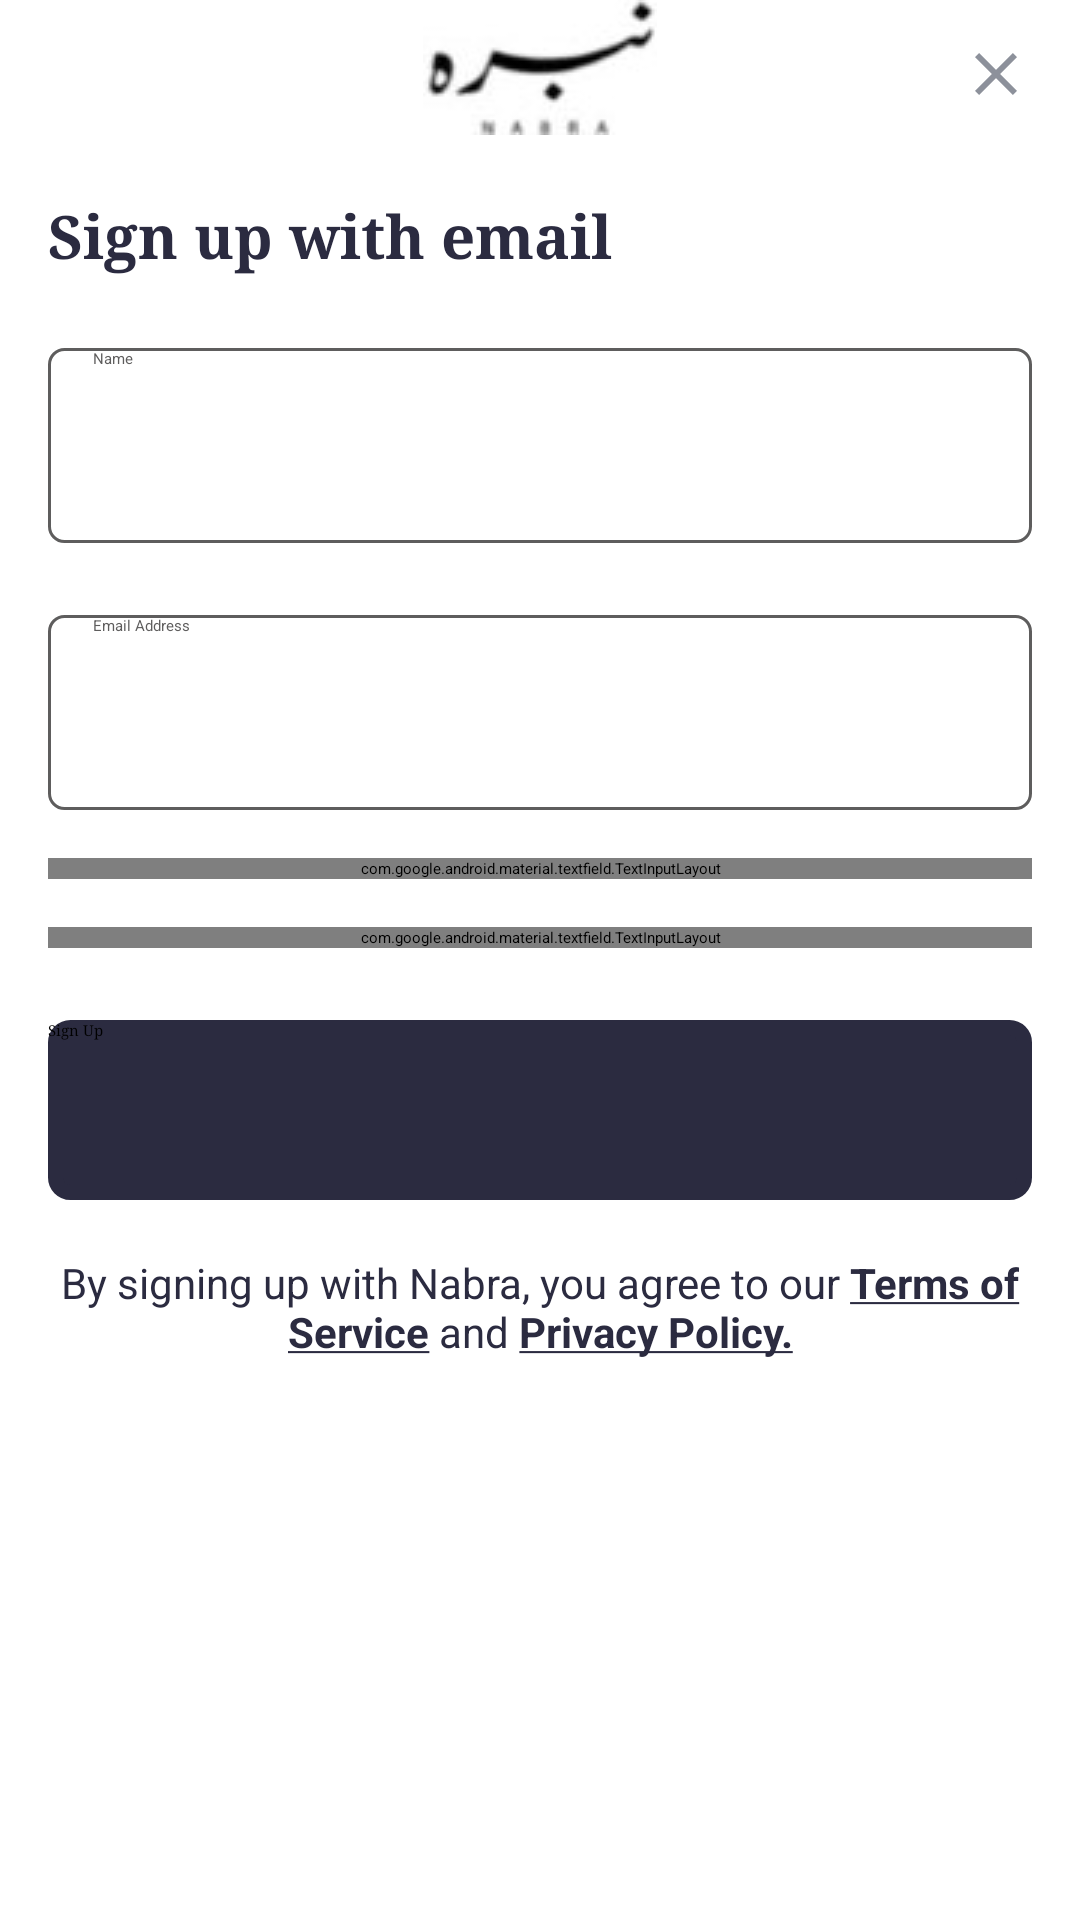

This screen was rendered from an Android layout file. Write that file and the resources it references.
<!-- AndroidManifest.xml: application theme Theme.LoginAndRegistration -->
<!-- res/layout/activity_register.xml -->
<?xml version="1.0" encoding="utf-8"?>
<androidx.constraintlayout.widget.ConstraintLayout xmlns:android="http://schemas.android.com/apk/res/android"
    xmlns:app="http://schemas.android.com/apk/res-auto"
    xmlns:tools="http://schemas.android.com/tools"
    android:layout_width="match_parent"
    android:layout_height="match_parent"
    android:background="@color/white"
    tools:context=".Activities.register">
    <androidx.constraintlayout.widget.ConstraintLayout
        android:id="@+id/constraintLayout"
        android:layout_width="match_parent"
        android:layout_height="wrap_content"
        app:layout_constraintEnd_toEndOf="parent"
        app:layout_constraintStart_toStartOf="parent"
        app:layout_constraintTop_toTopOf="parent">

        <ImageView
            android:layout_width="wrap_content"
            android:layout_height="wrap_content"
            android:layout_gravity="center"
            android:layout_marginBottom="4dp"
            android:gravity="center"
            android:src="@drawable/logo"
            app:layout_constraintBottom_toBottomOf="parent"
            app:layout_constraintEnd_toEndOf="parent"
            app:layout_constraintStart_toStartOf="parent"
            app:layout_constraintTop_toTopOf="parent" />

        <ImageView
            android:layout_width="wrap_content"
            android:layout_height="wrap_content"
            android:layout_gravity="end|center"
            android:layout_marginEnd="16dp"
            android:gravity="end"
            android:src="@drawable/ic_baseline_close_24"
            app:layout_constraintBottom_toBottomOf="parent"
            app:layout_constraintEnd_toEndOf="parent"
            app:layout_constraintTop_toTopOf="parent" />
    </androidx.constraintlayout.widget.ConstraintLayout>
    <ProgressBar
        android:id="@+id/progress"
        style="?android:attr/progressBarStyle"
        android:layout_width="wrap_content"
        android:layout_height="wrap_content"
        android:visibility="invisible"
        app:layout_constraintBottom_toBottomOf="parent"
        app:layout_constraintEnd_toEndOf="parent"
        app:layout_constraintStart_toStartOf="parent"
        app:layout_constraintTop_toTopOf="parent" />
    <androidx.constraintlayout.widget.ConstraintLayout
        android:layout_width="0dp"
        android:layout_height="0dp"
        android:orientation="vertical"
        app:layout_constraintBottom_toBottomOf="parent"
        app:layout_constraintEnd_toEndOf="parent"
        app:layout_constraintHorizontal_bias="0.0"
        app:layout_constraintStart_toStartOf="parent"
        app:layout_constraintTop_toBottomOf="@+id/constraintLayout"
        app:layout_constraintVertical_bias="0.0">

        <TextView
            android:id="@+id/textView"
            android:layout_width="wrap_content"
            android:layout_height="wrap_content"
            android:layout_marginStart="16dp"
            android:layout_marginTop="16dp"
            android:fontFamily="serif"
            android:text="Sign up with email"
            android:textColor="@color/btn_color"
            android:textSize="20sp"
            android:textStyle="bold"
            app:layout_constraintStart_toStartOf="parent"
            app:layout_constraintTop_toTopOf="parent" />

        <EditText
            android:id="@+id/edtName"
            android:layout_width="match_parent"
            android:layout_height="65dp"
            android:layout_marginStart="16dp"
            android:layout_marginTop="24dp"
            android:layout_marginEnd="16dp"
            android:background="@drawable/edt_border"
            android:ems="10"
            android:textColor="@color/btn_color"
            android:textColorHint="@color/border_color"
            android:paddingStart="15dp"
            android:hint="Name"
            android:inputType="text"
            app:layout_constraintEnd_toEndOf="parent"
            app:layout_constraintStart_toStartOf="parent"
            app:layout_constraintTop_toBottomOf="@+id/textView" />

        <EditText
            android:id="@+id/edtEmail"
            android:layout_width="match_parent"
            android:layout_height="65dp"
            android:layout_marginStart="16dp"
            android:layout_marginTop="24dp"
            android:layout_marginEnd="16dp"
            android:background="@drawable/edt_border"
            android:ems="10"
            android:hint="Email Address"
            android:textColor="@color/btn_color"
            android:textColorHint="@color/border_color"
            android:paddingStart="15dp"
            android:inputType="textEmailAddress"
            app:layout_constraintEnd_toEndOf="parent"
            app:layout_constraintStart_toStartOf="parent"
            app:layout_constraintTop_toBottomOf="@+id/edtName" />

        <com.google.android.material.textfield.TextInputLayout
            android:id="@+id/edtpass"
            android:layout_width="match_parent"
            android:layout_height="wrap_content"
            android:layout_marginStart="16dp"
            android:layout_marginTop="16dp"
            android:layout_marginEnd="16dp"
            android:textColorHint="@color/border_color"
            app:endIconCheckable="true"
            app:layout_constraintEnd_toEndOf="parent"
            app:layout_constraintStart_toStartOf="parent"
            app:layout_constraintTop_toBottomOf="@+id/edtEmail"
            app:passwordToggleEnabled="true"
            app:passwordToggleTint="@color/border_color"
            tools:ignore="MissingConstraints">

            <EditText
                android:layout_width="match_parent"
                android:layout_height="65dp"
                android:background="@drawable/edt_border"
                android:hint="@string/pass"
                android:inputType="numberPassword"
                android:paddingStart="15dp"
                android:textColor="@color/btn_color"
                android:textColorHint="@color/border_color" />

        </com.google.android.material.textfield.TextInputLayout>


        <com.google.android.material.textfield.TextInputLayout
            android:id="@+id/edtConpass"
            android:layout_width="match_parent"
            android:layout_height="wrap_content"
            android:layout_marginStart="16dp"
            android:layout_marginTop="16dp"
            android:layout_marginEnd="16dp"
            android:textColorHint="@color/border_color"
            app:endIconCheckable="true"
            app:layout_constraintEnd_toEndOf="parent"
            app:layout_constraintStart_toStartOf="parent"
            app:layout_constraintTop_toBottomOf="@+id/edtpass"
            app:passwordToggleEnabled="true"
            app:passwordToggleTint="@color/border_color"
            tools:ignore="MissingConstraints">

            <EditText
                android:layout_width="match_parent"
                android:layout_height="65dp"
                android:background="@drawable/edt_border"
                android:hint="Confirm Password"
                android:inputType="numberPassword"
                android:paddingStart="15dp"
                android:textColor="@color/btn_color"
                android:textColorHint="@color/border_color" />

        </com.google.android.material.textfield.TextInputLayout>

        <Button
            android:id="@+id/btnSignUp"
            android:layout_width="match_parent"
            android:layout_height="60dp"
            android:layout_marginStart="16dp"
            android:layout_marginTop="24dp"
            android:layout_marginEnd="16dp"
            android:background="@drawable/btn_border"
            android:fontFamily="serif"
            android:text="Sign Up"
            app:layout_constraintEnd_toEndOf="parent"
            app:layout_constraintStart_toStartOf="parent"
            app:layout_constraintTop_toBottomOf="@+id/edtConpass" />

        <TextView
            android:id="@+id/txtterms"
            android:layout_width="wrap_content"
            android:layout_height="wrap_content"
            android:layout_marginTop="16dp"
            android:padding="2dp"
            android:gravity="center_horizontal"
            android:text="@string/term"
            android:textColor="@color/btn_color"
            android:textSize="14dp"
            app:layout_constraintEnd_toEndOf="parent"
            app:layout_constraintStart_toStartOf="parent"
            app:layout_constraintTop_toBottomOf="@+id/btnSignUp" />

    </androidx.constraintlayout.widget.ConstraintLayout>




</androidx.constraintlayout.widget.ConstraintLayout>
<!-- resources referenced by this layout -->
<resources>
  <color name="border_color">#5E5D5D</color>
  <color name="btn_color">#2B2B40</color>
  <color name="white">#FFFFFFFF</color>
  
      //required colors
  <!-- drawable btn_border (drawable) -->
  <?xml version="1.0" encoding="utf-8"?>
  <shape android:shape="rectangle" xmlns:android="http://schemas.android.com/apk/res/android">
  <corners android:radius="5dp"/>
      <stroke android:width="5dp" android:color="@color/btn_color"/>
      <solid android:color="@color/btn_color"/>
  </shape>
  <!-- drawable edt_border (drawable) -->
  <?xml version="1.0" encoding="utf-8"?>
  <shape android:shape="rectangle" xmlns:android="http://schemas.android.com/apk/res/android">
  <corners android:radius="5dp"/>
      <stroke android:width="1dp" android:color="@color/border_color"/>
  </shape>
  <!-- drawable ic_baseline_close_24 (drawable) -->
  <vector android:height="24dp" android:tint="#8D919B"
      android:viewportHeight="24" android:viewportWidth="24"
      android:width="24dp" xmlns:android="http://schemas.android.com/apk/res/android">
      <path android:fillColor="@android:color/white" android:pathData="M19,6.41L17.59,5 12,10.59 6.41,5 5,6.41 10.59,12 5,17.59 6.41,19 12,13.41 17.59,19 19,17.59 13.41,12z"/>
  </vector>
  <!-- drawable logo: jpg bitmap (drawable, 20173 bytes) -->
  <string name="pass">Password</string>
  <string name="term"> By signing up with Nabra, you agree to our <b><u>Terms of Service</u></b> and <b><u>Privacy Policy.</u></b></string>
</resources>
